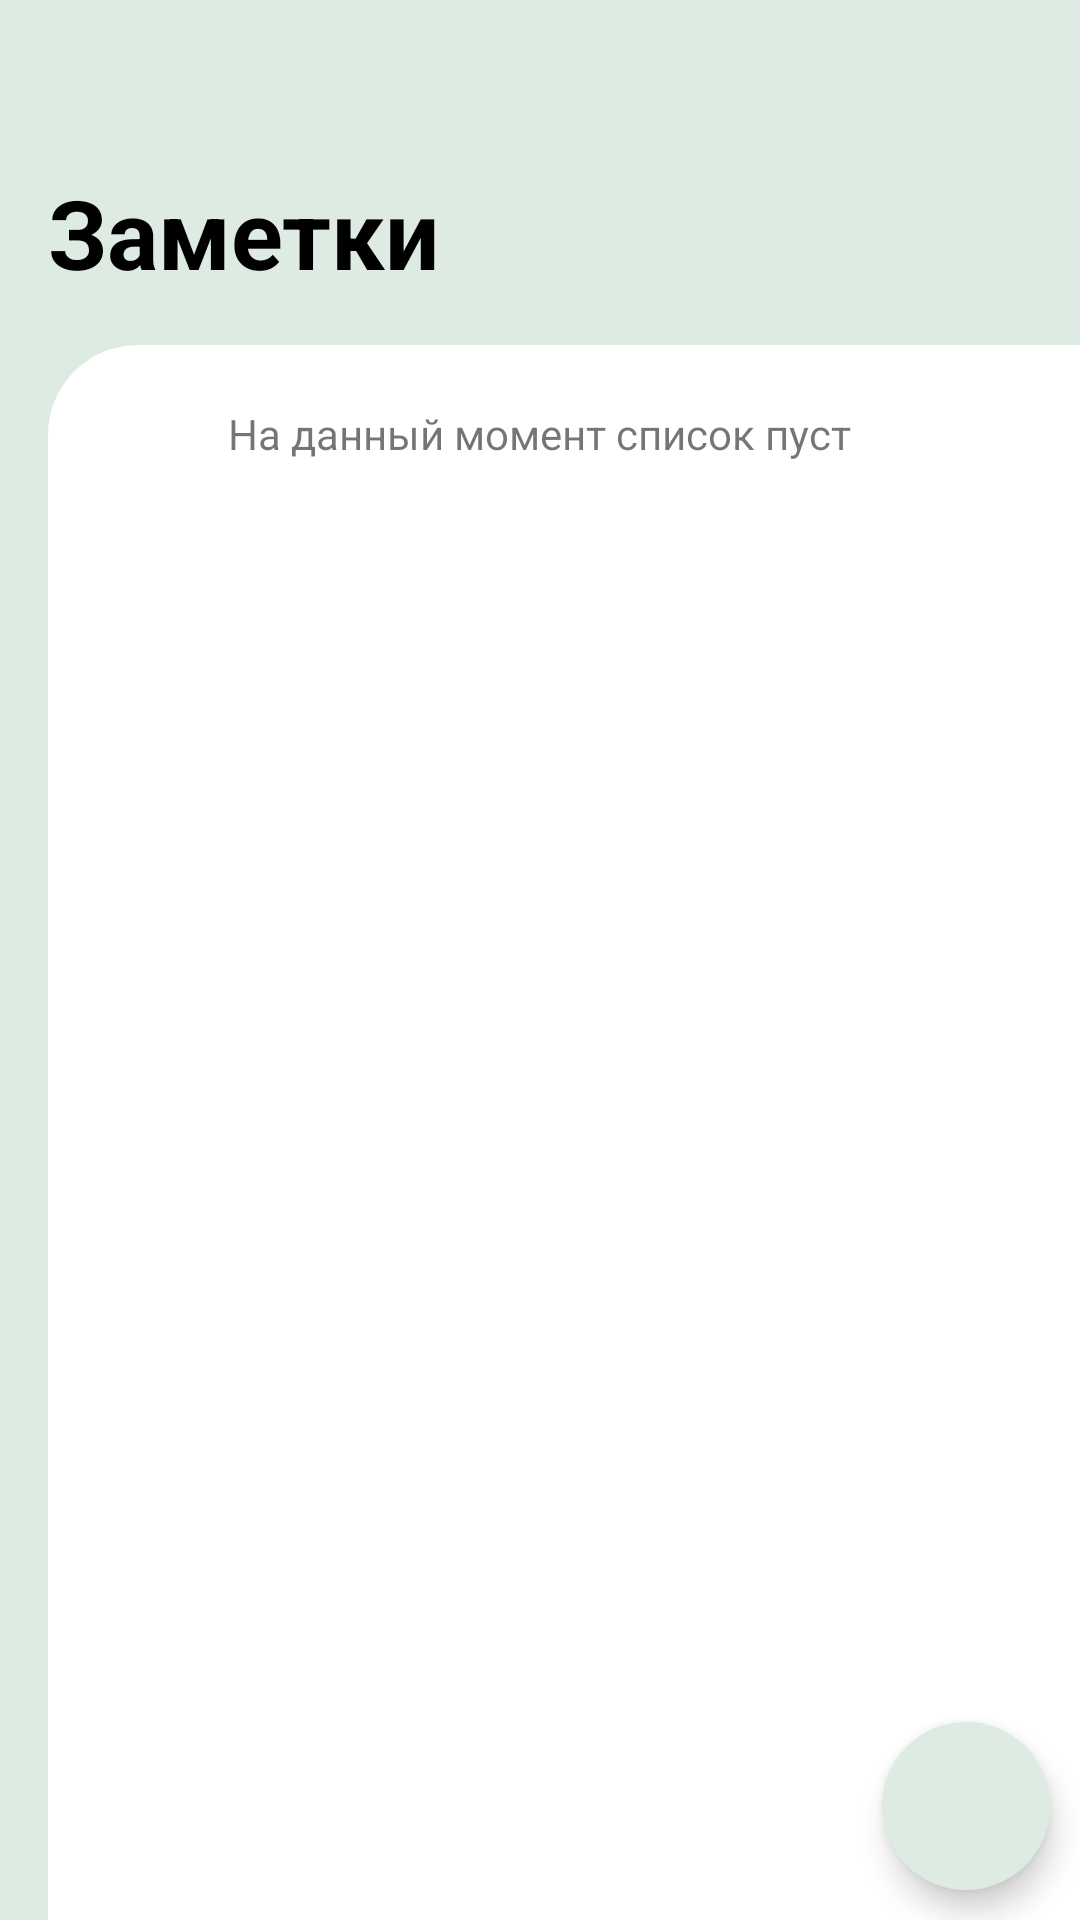

Android layout source for this screen:
<!-- AndroidManifest.xml: application theme AppTheme -->
<!-- res/layout/activity_notes.xml -->
<?xml version="1.0" encoding="utf-8"?>
<RelativeLayout
    xmlns:android="http://schemas.android.com/apk/res/android"
    xmlns:app="http://schemas.android.com/apk/res-auto"
    xmlns:tools="http://schemas.android.com/tools"
    android:layout_width="match_parent"
    android:layout_height="match_parent"
    android:background="@color/colorGreenBackground"
    tools:context=".packageActivity.NotesActivity">

    <androidx.appcompat.widget.Toolbar
        android:id="@+id/toolbarNotes"
        app:title=" "
        android:layout_width="match_parent"
        android:layout_height="wrap_content"/>
    <TextView
        android:id="@+id/txtMain"
        android:paddingStart="16dp"
        android:paddingEnd="0dp"
        android:layout_below="@+id/toolbarNotes"
        android:layout_marginBottom="16dp"
        android:textSize="32sp"
        android:textColor="@android:color/black"
        android:textStyle="bold"
        android:text="@string/text_notes"
        android:layout_width="match_parent"
        android:layout_height="wrap_content"/>

    <androidx.recyclerview.widget.RecyclerView
        android:id="@+id/listNotesFind"
        android:visibility="invisible"
        android:background="@drawable/shape_list"
        android:backgroundTint="@android:color/white"
        android:layout_marginStart="16dp"
        android:paddingTop="24dp"
        android:paddingBottom="8dp"
        android:layout_below="@+id/txtMain"
        android:layout_width="match_parent"
        android:layout_height="match_parent"/>
    <androidx.recyclerview.widget.RecyclerView
        android:id="@+id/listNotes"
        android:background="@drawable/shape_list"
        android:backgroundTint="@android:color/white"
        android:layout_marginStart="16dp"
        android:paddingTop="24dp"
        android:paddingBottom="8dp"
        android:layout_below="@+id/txtMain"
        android:layout_width="match_parent"
        android:layout_height="match_parent"/>

    <TextView
        android:id="@+id/txtMessage"
        android:layout_width="wrap_content"
        android:layout_height="wrap_content"
        android:layout_alignTop="@+id/listNotes"
        android:layout_centerHorizontal="true"
        android:layout_marginTop="20dp"
        android:text="@string/text_list_empty" />

    <com.google.android.material.floatingactionbutton.FloatingActionButton
        android:id="@+id/fabAdd"
        android:layout_alignParentEnd="true"
        android:layout_alignParentBottom="true"
        android:backgroundTint="@color/colorGreenBackground"
        app:borderWidth="0dp"
        android:tint="@android:color/white"
        android:src="@drawable/ic_add"
        app:maxImageSize="36dp"
        android:layout_margin="10dp"
        android:layout_width="wrap_content"
        android:layout_height="wrap_content"/>
</RelativeLayout>
<!-- resources referenced by this layout -->
<resources>
  <color name="colorGreenBackground">#deebe2</color>
  <!-- drawable shape_list (drawable) -->
  <?xml version="1.0" encoding="utf-8"?>
  <shape xmlns:android="http://schemas.android.com/apk/res/android">
  
      <solid
          android:color="@android:color/white"/>
  
      <corners android:topLeftRadius="30dp" />
  </shape>
  <string name="text_list_empty">На данный момент список пуст</string>
  <string name="text_notes">Заметки</string>
  <style name="AppTheme" parent="Theme.AppCompat.DayNight.NoActionBar">
          
          <item name="colorPrimary">@color/colorPrimary</item>
          <item name="colorPrimaryDark">@color/colorPrimaryDark</item>
          <item name="colorAccent">@color/colorAccent</item>
          <item name="android:colorControlHighlight">#808080</item>
      </style>
  <color name="colorPrimary">#000000</color>
  <color name="colorPrimaryDark">#000000</color>
  <color name="colorAccent">#000000</color>
</resources>
